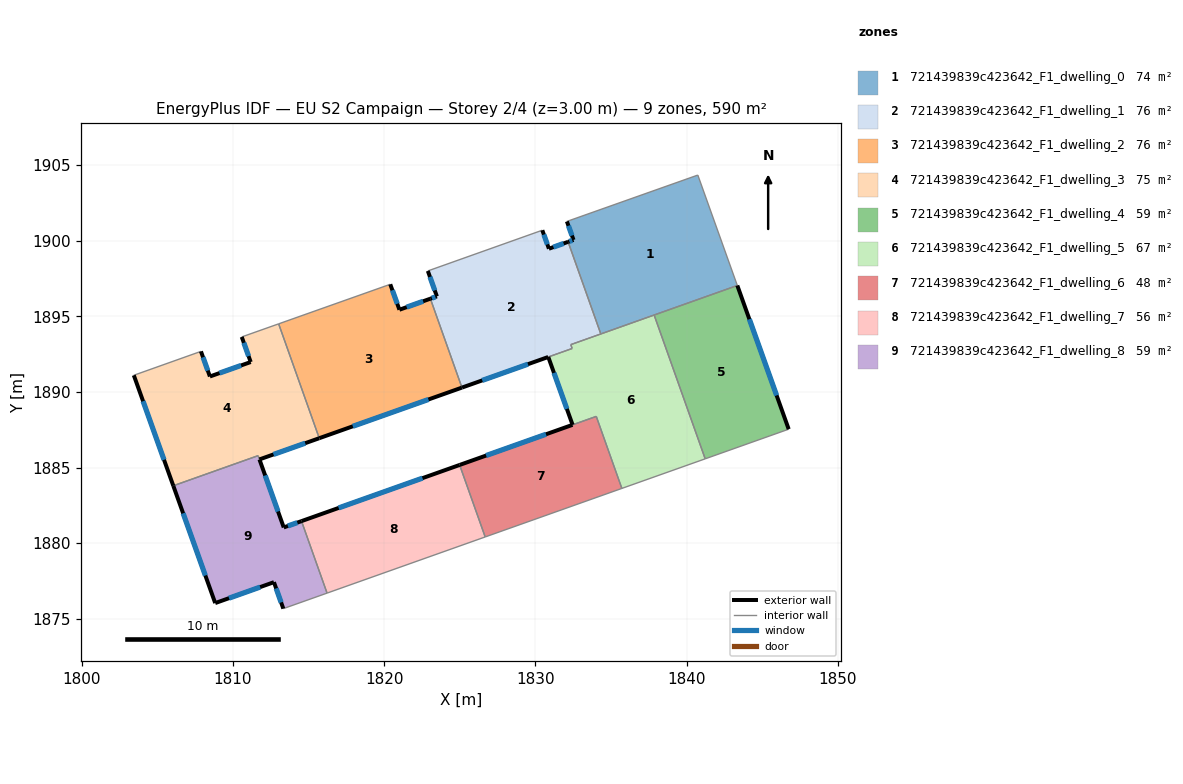
=== STOREY PLAN SPEC (per zone: floor XY polygon, exterior-wall plan segments, windows/doors) ===
zone 1: 721439839c423642_F1_dwelling_0  (73.8 m²)
  floor: (1840.74, 1904.35) (1843.35, 1897.04) (1834.32, 1893.84) (1832.16, 1899.93) (1832.52, 1900.06) (1832.08, 1901.28)
  exterior wall: (1832.52, 1900.06) – (1832.16, 1899.93)  [0.4 m]
    window: (1832.43, 1900.03) – (1832.25, 1899.96)  [0.3 m²]
  exterior wall: (1832.08, 1901.28) – (1832.52, 1900.06)  [1.3 m]
    window: (1832.18, 1900.99) – (1832.42, 1900.34)  [1.1 m²]
  interior walls: 5
zone 2: 721439839c423642_F1_dwelling_1  (75.9 m²)
  floor: (1832.16, 1899.93) (1834.32, 1893.84) (1832.34, 1893.13) (1832.43, 1892.88) (1830.95, 1892.35) (1825.14, 1890.29) (1825.05, 1890.54) (1823.05, 1896.17) (1823.48, 1896.32) (1822.88, 1898.01) (1830.45, 1900.70) (1830.89, 1899.47)
  exterior wall: (1823.48, 1896.32) – (1823.05, 1896.17)  [0.5 m]
    window: (1823.38, 1896.29) – (1823.15, 1896.21)  [0.4 m²]
  exterior wall: (1822.88, 1898.01) – (1823.48, 1896.32)  [1.8 m]
    window: (1823.02, 1897.61) – (1823.34, 1896.72)  [1.5 m²]
  exterior wall: (1830.89, 1899.47) – (1830.46, 1900.70)  [1.3 m]
    window: (1830.79, 1899.76) – (1830.56, 1900.41)  [1.1 m²]
  exterior wall: (1832.16, 1899.93) – (1830.89, 1899.47)  [1.3 m]
    window: (1831.86, 1899.82) – (1831.19, 1899.58)  [1.1 m²]
  exterior wall: (1825.14, 1890.29) – (1830.84, 1892.31)  [6.0 m]
    window: (1826.48, 1890.77) – (1829.51, 1891.84)  [5.1 m²]
  interior walls: 7
zone 3: 721439839c423642_F1_dwelling_2  (76.5 m²)
  floor: (1823.05, 1896.17) (1825.14, 1890.29) (1815.71, 1886.94) (1813.02, 1894.51) (1820.40, 1897.12) (1821.00, 1895.44)
  exterior wall: (1821.00, 1895.44) – (1820.40, 1897.12)  [1.8 m]
    window: (1820.86, 1895.83) – (1820.54, 1896.73)  [1.5 m²]
  exterior wall: (1823.05, 1896.17) – (1821.00, 1895.44)  [2.2 m]
    window: (1822.57, 1896.00) – (1821.48, 1895.61)  [1.8 m²]
  exterior wall: (1815.71, 1886.94) – (1825.14, 1890.29)  [10.0 m]
    window: (1817.92, 1887.73) – (1822.92, 1889.50)  [8.4 m²]
  interior walls: 5
zone 4: 721439839c423642_F1_dwelling_3  (74.9 m²)
  floor: (1813.02, 1894.51) (1815.70, 1886.94) (1811.75, 1885.54) (1811.66, 1885.79) (1806.05, 1883.80) (1803.44, 1891.11) (1807.88, 1892.68) (1808.47, 1891.02) (1811.17, 1891.98) (1810.58, 1893.64)
  exterior wall: (1803.44, 1891.11) – (1806.05, 1883.80)  [7.8 m]
    window: (1804.05, 1889.39) – (1805.43, 1885.51)  [6.5 m²]
  exterior wall: (1808.47, 1891.02) – (1807.88, 1892.68)  [1.8 m]
    window: (1808.33, 1891.41) – (1808.02, 1892.29)  [1.5 m²]
  exterior wall: (1811.17, 1891.98) – (1808.47, 1891.02)  [2.9 m]
    window: (1810.53, 1891.76) – (1809.10, 1891.25)  [2.4 m²]
  exterior wall: (1810.58, 1893.64) – (1811.17, 1891.98)  [1.8 m]
    window: (1810.72, 1893.25) – (1811.03, 1892.37)  [1.5 m²]
  exterior wall: (1811.75, 1885.54) – (1815.70, 1886.94)  [4.2 m]
    window: (1812.67, 1885.87) – (1814.77, 1886.61)  [3.5 m²]
  interior walls: 6
zone 5: 721439839c423642_F1_dwelling_4  (59.0 m²)
  floor: (1843.35, 1897.04) (1846.75, 1887.54) (1841.23, 1885.58) (1837.85, 1895.09)
  exterior wall: (1846.75, 1887.54) – (1843.35, 1897.04)  [10.1 m]
    window: (1845.95, 1889.77) – (1844.15, 1894.81)  [8.5 m²]
  interior walls: 3
zone 6: 721439839c423642_F1_dwelling_5  (67.0 m²)
  floor: (1837.85, 1895.09) (1841.23, 1885.58) (1835.72, 1883.62) (1834.03, 1888.38) (1832.46, 1887.83) (1830.85, 1892.32) (1832.43, 1892.88) (1832.34, 1893.13)
  exterior wall: (1830.85, 1892.32) – (1832.46, 1887.83)  [4.8 m]
    window: (1831.23, 1891.26) – (1832.08, 1888.88)  [4.0 m²]
  interior walls: 8
zone 7: 721439839c423642_F1_dwelling_6  (48.5 m²)
  floor: (1834.02, 1888.38) (1835.72, 1883.62) (1826.68, 1880.41) (1824.99, 1885.17)
  exterior wall: (1832.45, 1887.83) – (1824.99, 1885.17)  [7.9 m]
    window: (1830.70, 1887.20) – (1826.74, 1885.80)  [6.7 m²]
  interior walls: 4
zone 8: 721439839c423642_F1_dwelling_7  (56.1 m²)
  floor: (1824.99, 1885.17) (1826.68, 1880.41) (1816.22, 1876.70) (1814.53, 1881.46)
  exterior wall: (1824.99, 1885.17) – (1814.53, 1881.46)  [11.1 m]
    window: (1822.53, 1884.30) – (1816.98, 1882.33)  [9.4 m²]
  interior walls: 3
zone 9: 721439839c423642_F1_dwelling_8  (58.7 m²)
  floor: (1811.65, 1885.79) (1813.35, 1881.04) (1814.53, 1881.46) (1816.22, 1876.70) (1813.32, 1875.67) (1812.70, 1877.42) (1808.82, 1876.04) (1806.05, 1883.80)
  exterior wall: (1812.71, 1877.42) – (1813.33, 1875.67)  [1.9 m]
    window: (1812.85, 1877.01) – (1813.18, 1876.08)  [1.6 m²]
  exterior wall: (1808.82, 1876.04) – (1812.71, 1877.42)  [4.1 m]
    window: (1809.73, 1876.36) – (1811.79, 1877.10)  [3.5 m²]
  exterior wall: (1806.05, 1883.80) – (1808.82, 1876.04)  [8.2 m]
    window: (1806.70, 1881.97) – (1808.17, 1877.86)  [7.0 m²]
  exterior wall: (1813.35, 1881.04) – (1811.75, 1885.53)  [4.8 m]
    window: (1812.98, 1882.10) – (1812.12, 1884.48)  [4.0 m²]
  exterior wall: (1814.53, 1881.46) – (1813.35, 1881.04)  [1.2 m]
    window: (1814.25, 1881.36) – (1813.63, 1881.14)  [1.1 m²]
  interior walls: 4

=== DERIVED (storey summary) ===
Building: EU S2 Campaign
Storey: 2 of 4  (floor level z = 3.00 m)
Storey gross floor area: 590.3 m²
Zones on this storey: 9
  - 721439839c423642_F1_dwelling_0: floor 73.8 m²; exterior wall 1.7 m (5.0 m²); 2 window(s) 1.4 m²; WWR 28.1%
  - 721439839c423642_F1_dwelling_1: floor 75.9 m²; exterior wall 10.9 m (32.8 m²); 5 window(s) 9.2 m²; WWR 28.1%
  - 721439839c423642_F1_dwelling_2: floor 76.5 m²; exterior wall 14.0 m (41.9 m²); 3 window(s) 11.8 m²; WWR 28.1%
  - 721439839c423642_F1_dwelling_3: floor 74.9 m²; exterior wall 18.3 m (55.0 m²); 5 window(s) 15.5 m²; WWR 28.1%
  - 721439839c423642_F1_dwelling_4: floor 59.0 m²; exterior wall 10.1 m (30.3 m²); 1 window(s) 8.5 m²; WWR 28.1%
  - 721439839c423642_F1_dwelling_5: floor 67.0 m²; exterior wall 4.8 m (14.3 m²); 1 window(s) 4.0 m²; WWR 28.1%
  - 721439839c423642_F1_dwelling_6: floor 48.5 m²; exterior wall 7.9 m (23.8 m²); 1 window(s) 6.7 m²; WWR 28.1%
  - 721439839c423642_F1_dwelling_7: floor 56.1 m²; exterior wall 11.1 m (33.3 m²); 1 window(s) 9.4 m²; WWR 28.1%
  - 721439839c423642_F1_dwelling_8: floor 58.7 m²; exterior wall 20.2 m (60.7 m²); 5 window(s) 17.1 m²; WWR 28.1%
Zone adjacency (shared interzone walls):
  - 721439839c423642_F1_dwelling_0 ↔ 721439839c423642_F1_dwelling_1
  - 721439839c423642_F1_dwelling_0 ↔ 721439839c423642_F1_dwelling_4
  - 721439839c423642_F1_dwelling_0 ↔ 721439839c423642_F1_dwelling_5
  - 721439839c423642_F1_dwelling_1 ↔ 721439839c423642_F1_dwelling_2
  - 721439839c423642_F1_dwelling_1 ↔ 721439839c423642_F1_dwelling_5
  - 721439839c423642_F1_dwelling_2 ↔ 721439839c423642_F1_dwelling_3
  - 721439839c423642_F1_dwelling_3 ↔ 721439839c423642_F1_dwelling_8
  - 721439839c423642_F1_dwelling_4 ↔ 721439839c423642_F1_dwelling_5
  - 721439839c423642_F1_dwelling_5 ↔ 721439839c423642_F1_dwelling_6
  - 721439839c423642_F1_dwelling_6 ↔ 721439839c423642_F1_dwelling_7
  - 721439839c423642_F1_dwelling_7 ↔ 721439839c423642_F1_dwelling_8